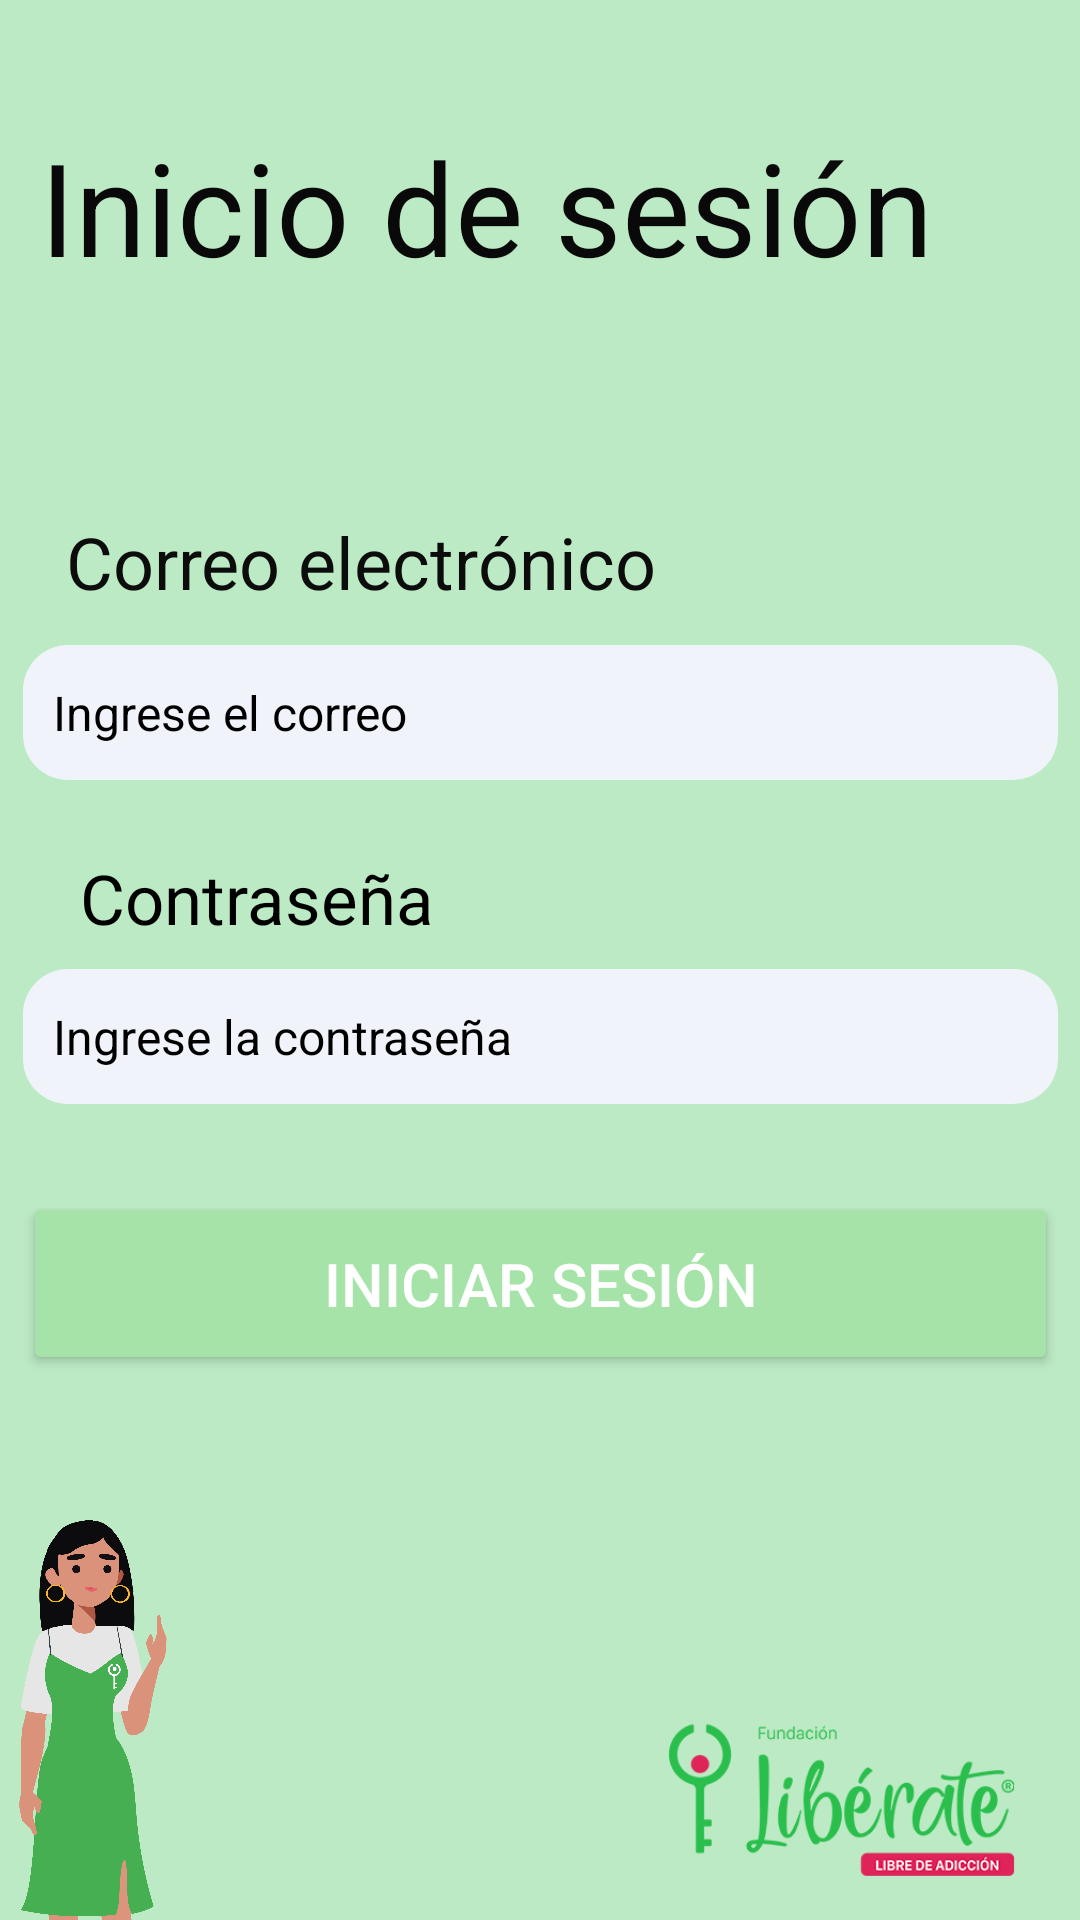

This screen was rendered from an Android layout file. Write that file and the resources it references.
<!-- AndroidManifest.xml: application theme Theme.LiberateApp -->
<!-- res/layout/activity_inicio_sesion.xml -->
<?xml version="1.0" encoding="utf-8"?>
<androidx.constraintlayout.widget.ConstraintLayout xmlns:android="http://schemas.android.com/apk/res/android"
    xmlns:app="http://schemas.android.com/apk/res-auto"
    xmlns:tools="http://schemas.android.com/tools"
    android:layout_width="match_parent"
    android:layout_height="match_parent"
    android:background="#BCEAC4"
    tools:context=".inicio_sesion_activity">

    <TextView
        android:id="@+id/textView11"
        android:layout_width="326dp"
        android:layout_height="95dp"
        android:layout_marginTop="40dp"
        android:text="@string/inicio"
        android:textColor="#090909"
        android:textSize="43sp"
        app:layout_constraintEnd_toEndOf="parent"
        app:layout_constraintHorizontal_bias="0.388"
        app:layout_constraintStart_toStartOf="parent"
        app:layout_constraintTop_toTopOf="parent" />

    <Button
        android:id="@+id/login_btn"
        android:layout_width="345dp"
        android:layout_height="61dp"
        android:backgroundTint="#A5E3A8"
        android:backgroundTintMode="src_in"
        android:text="@string/login"
        android:textColor="#FFFFFF"
        android:textColorLink="#101010"
        android:textSize="20sp"
        android:textStyle="normal"
        app:cornerRadius="15dp"
        app:layout_constraintBottom_toBottomOf="parent"
        app:layout_constraintEnd_toEndOf="parent"
        app:layout_constraintStart_toStartOf="parent"
        app:layout_constraintTop_toBottomOf="@+id/editText_password"
        app:layout_constraintVertical_bias="0.139" />

    <TextView
        android:id="@+id/textView6"
        android:layout_width="135dp"
        android:layout_height="39dp"
        android:layout_marginTop="24dp"
        android:text="@string/password"
        android:textColor="#000000"
        android:textSize="23sp"
        app:layout_constraintEnd_toEndOf="parent"
        app:layout_constraintHorizontal_bias="0.119"
        app:layout_constraintStart_toStartOf="parent"
        app:layout_constraintTop_toBottomOf="@+id/editText_correo" />

    <EditText
        android:autofillHints="password"
        android:id="@+id/editText_password"
        android:layout_width="345dp"
        android:layout_height="45dp"
        android:background="@drawable/edittext_backg"
        android:ems="10"
        android:hint="@string/ingresar_password"
        android:inputType="textPassword"
        android:padding="10dp"
        android:textColorHint="#000000"
        android:textSize="16sp"
        app:layout_constraintEnd_toEndOf="parent"
        app:layout_constraintStart_toStartOf="parent"
        app:layout_constraintTop_toBottomOf="@+id/textView6" />

    <EditText
        android:autofillHints="emailAddress"
        android:id="@+id/editText_correo"
        android:layout_width="345dp"
        android:layout_height="45dp"
        android:background="@drawable/edittext_backg"
        android:ems="10"
        android:hint="@string/ingresar_correo"
        android:inputType="textPostalAddress"
        android:padding="10dp"
        android:textColorHint="#000000"
        android:textSize="16sp"
        app:layout_constraintEnd_toEndOf="parent"
        app:layout_constraintStart_toStartOf="parent"
        app:layout_constraintTop_toBottomOf="@+id/textView8" />

    <TextView
        android:id="@+id/textView8"
        android:layout_width="257dp"
        android:layout_height="44dp"
        android:layout_marginTop="36dp"
        android:text="@string/correo"
        android:textColor="#0C0C0C"
        android:textSize="24sp"
        app:layout_constraintEnd_toEndOf="parent"
        app:layout_constraintHorizontal_bias="0.214"
        app:layout_constraintStart_toStartOf="parent"
        app:layout_constraintTop_toBottomOf="@+id/textView11" />


    <ImageView
        android:contentDescription="@string/logo"
        android:id="@+id/imageView1"
        android:layout_width="159dp"
        android:layout_height="52dp"
        app:layout_constraintBottom_toBottomOf="parent"
        app:layout_constraintEnd_toEndOf="parent"
        app:layout_constraintHorizontal_bias="1.0"
        app:layout_constraintStart_toStartOf="parent"
        app:layout_constraintTop_toTopOf="parent"
        app:layout_constraintVertical_bias="0.976"
        app:srcCompat="@drawable/logoweb" />

    <ImageView
        android:contentDescription="@string/avatar"
        android:id="@+id/imageView2"
        android:layout_width="76dp"
        android:layout_height="224dp"
        android:layout_marginTop="40dp"
        android:layout_marginEnd="128dp"
        app:layout_constraintEnd_toStartOf="@+id/imageView1"
        app:layout_constraintTop_toBottomOf="@+id/login_btn"
        app:srcCompat="@drawable/avatar01" />


</androidx.constraintlayout.widget.ConstraintLayout>
<!-- resources referenced by this layout -->
<resources>
  <!-- drawable avatar01: png bitmap (drawable, 140266 bytes) -->
  <!-- drawable edittext_backg (drawable-v24) -->
  <?xml version="1.0" encoding="utf-8"?>
  <selector xmlns:android="http://schemas.android.com/apk/res/android">
  <item>
      <shape android:shape="rectangle">
          <corners android:radius="15dp"/>
          <solid android:color="#F0F3FA"/>
      </shape>
  </item>
  </selector>
  <!-- drawable logoweb: png bitmap (drawable-v24, 10169 bytes) -->
  <string name="correo">Correo electrónico</string>
  <string name="ingresar_correo">Ingrese el correo</string>
  <string name="ingresar_password">Ingrese la contraseña</string>
  <string name="inicio">Inicio de sesión</string>
  <string name="login">Iniciar sesión</string>
  <string name="password">Contraseña</string>
  <style name="Theme.LiberateApp" parent="Theme.MaterialComponents.DayNight.DarkActionBar">
          
          <item name="colorPrimary">@color/purple_500</item>
          <item name="colorPrimaryVariant">@color/purple_700</item>
          <item name="colorOnPrimary">@color/white</item>
          
          <item name="colorSecondary">@color/teal_200</item>
          <item name="colorSecondaryVariant">@color/teal_700</item>
          <item name="colorOnSecondary">@color/black</item>
          
          <item name="android:statusBarColor" tools:targetApi="l">?attr/colorPrimaryVariant</item>
          
      </style>
  <color name="purple_500">#FF6200EE</color>
  <color name="purple_700">#FF3700B3</color>
  <color name="white">#FFFFFFFF</color>
  <color name="teal_200">#FF03DAC5</color>
  <color name="teal_700">#FF018786</color>
  <color name="black">#FF000000</color>
</resources>
